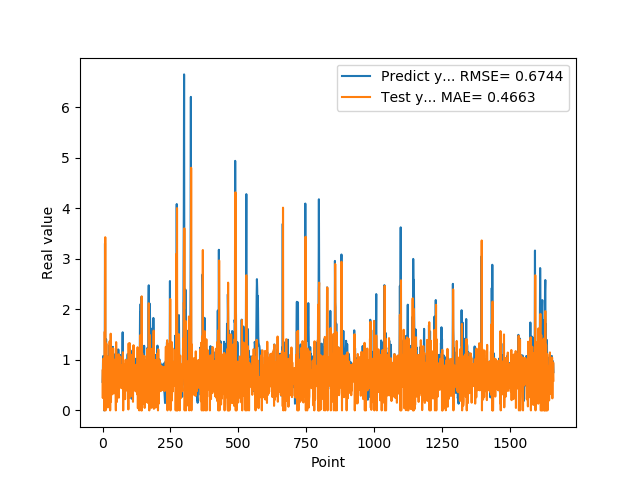

Values plotted in this chart, from the file beside it:
5.654720067979999154e-01, 7.891721622579553896e-01
7.307389974590000614e-01, 2.454363921947905758e-01
1.074290990829999792e+00, 8.937756694000940083e-01
9.521890282630000035e-01, 1.023768443257764060e+00
9.879170060160000766e-01, 5.120612485970545968e-01
1.011654973029999960e+00, 7.227716405175799164e-01
0.000000000000000000e+00, 6.945060865615624301e-01
7.643579840659999736e-01, 0.000000000000000000e+00
7.788103222849999119e-01, 1.558420750428410662e+00
3.306220054629999794e+00, 6.352370465894265905e-01
1.055441975589999970e+00, 3.428204042648750338e+00
7.543110251430000801e-01, 0.000000000000000000e+00
7.915459871289999283e-01, 6.036152144503569295e-01
1.409499049189999909e+00, 7.478249340916398591e-01
8.875439763070001042e-01, 1.321444313740661514e+00
6.401469707490000660e-01, 5.204692047118354703e-02
5.082880258560000808e-01, 4.727785828741669083e-01
8.640019893649999450e-01, 5.749674380252918215e-01
5.725920200349999822e-01, 1.065750896792887037e+00
8.469420075419999971e-01, 3.500262969942002367e-01
9.181020259860001032e-01, 9.949354706663824377e-01
7.976629734039999420e-01, 7.286146636423538325e-01
9.608020186419998776e-01, 5.458288072063814944e-01
9.555831551549999192e-01, 8.597190993535874792e-01
3.470349907879999862e-01, 6.543580180650258038e-01
9.546210169789999256e-01, 5.546204832268988860e-02
1.293938040730000072e+00, 1.367797275489268216e+00
5.251880288119999962e-01, 9.763993545766563864e-01
4.773890078070000542e-01, 0.000000000000000000e+00
1.275226235389999907e+00, 7.118545734952834714e-01
8.723750114439999814e-01, 1.518449138217658589e+00
8.355640172959999390e-01, 1.703760542814993506e-01
7.321749925609999377e-01, 6.772671856027648873e-01
7.640249729160000225e-01, 5.767701305369561382e-01
4.072830080990000323e-01, 7.252223034004272595e-01
4.752210080619999610e-01, 3.176003276853873736e-01
8.781340122220000488e-01, 7.938215138993709452e-01
7.414129972460000717e-01, 1.098166568655151831e+00
1.258002042770000051e+00, 5.028252954313798817e-01
1.069700956339999953e+00, 1.230503185746049555e+00
7.274609804150000691e-01, 4.174400483194961042e-01
7.892770171170000459e-01, 3.344224168858377366e-01
6.237750053410000550e-01, 7.776528855534731166e-01
6.914690136910000007e-01, 5.069705356350838743e-01
8.557710051540000640e-01, 7.709255173708984277e-01
7.093830108640000187e-01, 8.476757164991989280e-01
1.014547944070000041e+00, 5.142520840078339539e-01
1.115731000900000103e+00, 1.011308486441033549e+00
4.182830154900000208e-01, 7.500692522469151191e-01
1.002280950550000105e+00, 0.000000000000000000e+00
1.218860983849999968e+00, 1.352172033734650780e+00
1.143296003339999922e+00, 8.477163855346856458e-01
6.528189778330000248e-01, 5.638570462708406561e-01
6.746559739110000731e-01, 1.678318303071560103e-01
6.009536385540000802e-01, 7.527202747139342121e-01
6.694570183749999348e-01, 6.089316224878809081e-01
6.538079977039999990e-01, 7.645010761046218128e-01
7.814120054240000224e-01, 6.642058439255105196e-01
1.206303954120000022e+00, 8.182660159827165325e-01
8.469259738919999725e-01, 1.110720781618446784e+00
8.286409974099999687e-01, 2.520148451633455466e-01
... 1,599 more rows
